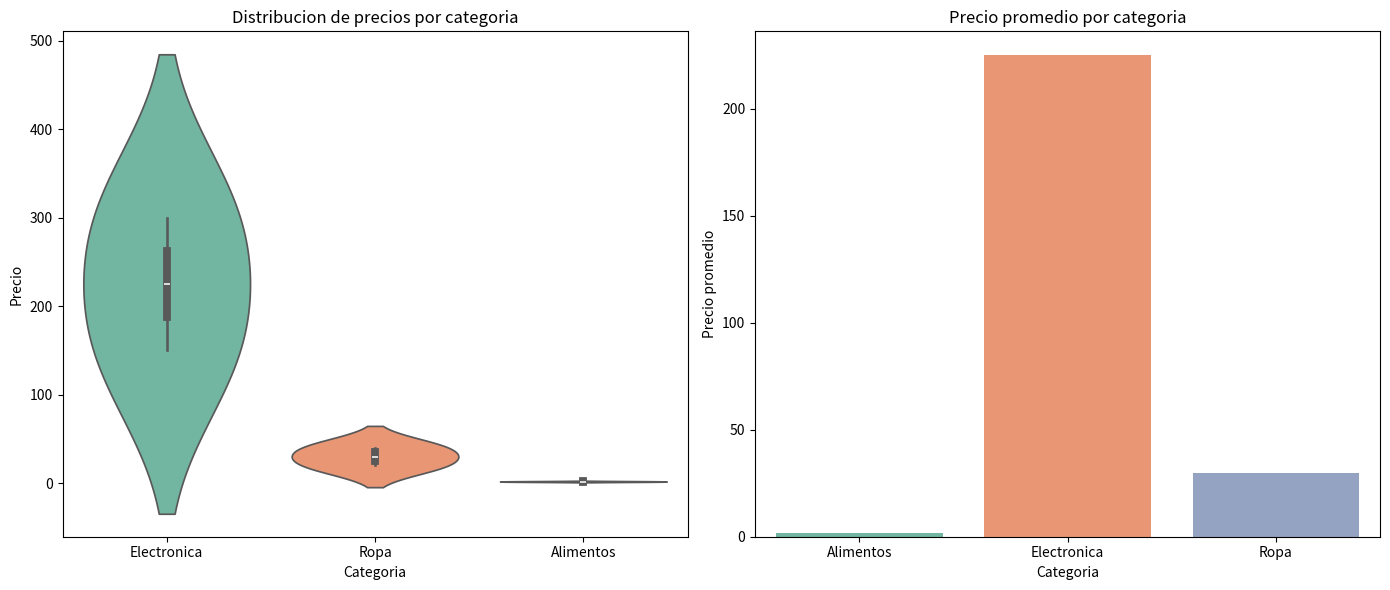

Source code (Python):
from matplotlib import axes
import pandas as pd
import seaborn as sns
import matplotlib.pyplot as plt

# Creo el DataFrame con los datos de productos y precios
data = pd.DataFrame({
    'categoria': ['Electronica', 'Electronica', 'Ropa', 'Ropa', 'Alimentos', 'Alimentos'],
    'producto': ['Televisor', 'Radio', 'Camisa', 'Pantalon', 'Pan', 'Leche'],
    'precio': [300, 150, 20, 40, 2, 1.5]
})

print(data.head())

# Calculo precio promedio por categoria
precio_promedio = data.groupby("categoria")["precio"].mean().reset_index()

# Creo subplots
fig, axes = plt.subplots(1, 2, figsize=(14,6))

# Violin plot - distribucion de precios
sns.violinplot(x="categoria", y="precio", data=data, palette="Set2", ax=axes[0])
axes[0].set_title("Distribucion de precios por categoria")
axes[0].set_xlabel("Categoria")
axes[0].set_ylabel("Precio")

# Grafico de barras - precio promedio
sns.barplot(x="categoria", y="precio", data=precio_promedio, palette="Set2", ax=axes[1])
axes[1].set_title("Precio promedio por categoria")
axes[1].set_xlabel("Categoria")
axes[1].set_ylabel("Precio promedio")

plt.tight_layout()
plt.show()
